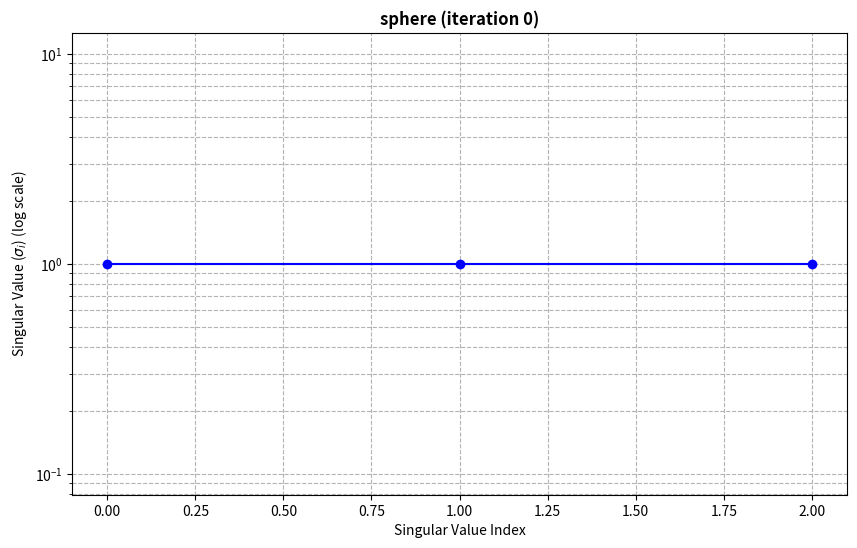

Here is the Python script that generated this plot: (Note: this script raises an exception after producing the figure.)
"""Covariance matrix adaptation evolution strategy (CMA-ES)."""

# Author: Tim Ortkamp

# %% External package import

from time import time

from collections import deque
from math import inf
from numpy import (
    argmin, argpartition, array, diag, eye, log, maximum, median, minimum,
    sqrt, zeros)
from numpy.linalg import svd, svdvals
from numpy.random import seed, standard_normal

# %% Covariance matrix adaptation evolution algorithm


class ECMAES:
    """
    Covariance matrix adaptation evolution strategy class.

    This class implements the CMA-ES algorithm.

    Parameters
    ----------


    Attributes
    ----------

    """

    # Set the random seed
    seed(42)

    def __init__(
            self,
            number_of_variables,
            objective,
            lower_variable_bounds=None,
            upper_variable_bounds=None,
            gradient=None,
            number_of_individuals=None,
            maximum_iterations=1000,
            maximum_wall_time=7200,
            fitness_threshold=None,
            fitness_window_size=20,
            tolerance=1e-3,
            callback=None):

        # Initialize the optimization problem variables
        self._number_of_variables = number_of_variables
        self.objective = objective
        self.gradient = gradient
        self.lower_bound = (
            [-inf]*number_of_variables if lower_variable_bounds is None
            else lower_variable_bounds)
        self.upper_bound = (
            [-inf]*number_of_variables if upper_variable_bounds is None
            else upper_variable_bounds)

        # Initialize the stopping criteria variables
        self.maximum_iterations = maximum_iterations
        self.maximum_wall_time = maximum_wall_time
        self.fitness_threshold = (
            -inf if fitness_threshold is None else fitness_threshold)
        self.fitness_window_size = fitness_window_size
        self.tolerance = tolerance

        # Initialize the callback variable
        self._callback = callback

        # Initialize the fitness history
        self._fitness_history = None

        # Initialize the singular values list
        self._singular_values = []

        # Initialize the fixed algorithm variables
        self._pop_size = (
            4 + int(3*log(self._number_of_variables))
            if number_of_individuals is None else number_of_individuals)
        self._elite_size = int(self._pop_size/2)

        # Initialize the adaptive algorithm variables
        self._opt_iter = 0
        self._wall_start = None
        self._sigma = 0.1
        self._path_sigma = zeros(self._number_of_variables)
        self._mean = zeros(self._number_of_variables)
        self._cov = eye(self._number_of_variables)

        # Initialize the result dictionary
        self._result = {
            'optimal_point': None, 'optimal_value': inf, 'solver_info': None,
            'wall_time': None}

    def ask(self):
        """
        Generate a new population.

        Returns
        -------
        ndarray
            Sample population (bound to the feasible region).

        ndarray
            Sample steps.
        """

        # Sample from the standard multivariate Gaussian
        zsamples = standard_normal((self._pop_size, self._number_of_variables))

        # Perform SVD on the covariance matrix
        left_svec, svals, _ = svd(self._cov)

        # Sample steps from the multivariate Gaussian
        steps = zsamples@left_svec@diag(sqrt(svals))

        # Sample the new population
        population = self._mean + self._sigma*steps

        return (
            minimum(maximum(population, self.lower_bound), self.upper_bound),
            steps)

    def evaluate(
            self,
            population):
        """
        Evaluate the fitness of the population.

        Parameters
        ----------
        population : ndarray
            Sample population.

        Returns
        -------
        ndarray
            Fitness values for the population.
        """

        # Compute the fitness values
        fitness = array([
            self.objective(individual) for individual in population])

        # Get the best fitness
        best_fitness = fitness.min()

        # Append the best fitness to the history
        self._fitness_history.append(best_fitness)

        # Get the fitness improvement
        fitness_improvement = self._result['optimal_value'] - best_fitness

        # Check if an improved solution has been found
        if fitness_improvement > 0:

            # Update the optimal value and point
            self._result['optimal_value'] = best_fitness
            self._result['optimal_point'] = population[argmin(fitness)]

        return fitness

    def tell(
            self,
            population,
            fitness,
            steps):
        """
        Update the adaptive algorithm variables.

        Parameters
        ----------
        fitness : ndarray
            Fitness values of the new population.

        steps : ndarray
            Sample steps.
        """

        # Get the indices of the elite fitness values
        elite_indices = argpartition(
            fitness, self._elite_size)[:self._elite_size]

        # Get the elite step vectors
        elite_steps = steps[elite_indices, :]

        # Update the covariance matrix
        self._cov = (
            1/(self._elite_size-1) * sum(
                (sample.reshape(-1, 1)-self._mean)
                @(sample.reshape(-1, 1)-self._mean).T
                for sample in population[elite_indices, :]))

        # Update the mean vector
        self._mean = self._mean + self._sigma*elite_steps.mean(axis=0)

    def optimize(
            self,
            initial_mean=None):
        """
        Run the optimization algorithm.

        Parameters
        ----------
        initial_mean : ndarray, default=None
            Initial mean vector. Default corresponds to the zero vector.

        Returns
        -------
        dict
            Dictionary with the optimization results.
        """

        # Start the runtime recordings
        self._wall_start = time()

        # Select the mean value
        self._mean = self._mean if initial_mean is None else initial_mean

        # Initialize the fitness history
        self._fitness_history = deque(maxlen=self.fitness_window_size)

        # Continue until termination criteria are fulfilled
        while self.check_termination() is False:

            # ---------------------------------------------- REMOVE LATER
            # Store the eigenvalues of the covariance matrix
            self._singular_values.append(svdvals(self._cov))
            # ----------------------------------------------

            # "Ask" for a new population
            population, steps = self.ask()

            # Evaluate the population's fitness
            fitness = self.evaluate(population)
            print(f'At iterate {self._opt_iter}: f={self._result["optimal_value"]}')

            # "Tell" the algorithm to update its parameters
            self.tell(population, fitness, steps)

            # Check if a callback has been provided
            if self._callback is not None:

                # Pass the current results to the callback
                self._callback(self._result)

            # Increment the iteration counter
            self._opt_iter += 1

        # Store the runtimes
        self._result['wall_time'] = time()-self._wall_start

        return self._result

    def check_termination(self):
        """
        Check the termination criteria.

        Returns
        -------
        bool
            Indicator for termination.
        """

        # Check if the maximum number of iterations has been reached
        if self._opt_iter >= self.maximum_iterations:

            # Add the solver info
            self._result['solver_info'] = 'MAX_ITER_REACHED'

            return True

        # Check if the maximum runtime has been reached
        if time()-self._wall_start >= self.maximum_wall_time:

            # Add the solver info
            self._result['solver_info'] = 'MAX_WALL_TIME_REACHED'

            return True

        # Check if the history is completely filled
        if len(self._fitness_history) == self.fitness_window_size:

            # Converthe history to a list
            fitness_history = list(self._fitness_history)

            # Check if the split median difference is below tolerance
            if (median(fitness_history[:self.fitness_window_size//2])
                - median(fitness_history[self.fitness_window_size//2:])
                <= self.tolerance):

                # Add the solver info
                self._result['solver_info'] = 'FITNESS_PLATEAU_REACHED'

                return True

        # Check if the optimal value is below a threshold
        if self._result['optimal_value'] <= self.fitness_threshold:

            # Add the solver info
            self._result['solver_info'] = 'FITNESS_BELOW_THRESH'

            return True

        return False


# %% Toy problem class

from math import pi
from numpy import cos, sin

class ToyProblem:
    """
    A toy problem class to test the CMA algorithm with different benchmark \
    functions.

    Parameters
    ----------
    name : {'rastrigin', 'sphere', 'styblinski-tang'}
        Name of the test function.

    initial_x : ndarray
        Initial decision variables.

    Attributes
    ----------
    name : {'rastrigin', 'sphere', 'styblinski-tang'}
        See 'Parameters'.

    f : function
        Objective function.

    g : function
        Gradient function.

    variable_bounds : tuple
        Tuple with two lists for the lower and upper variable bounds.
    """

    def __init__(
            self,
            name,
            x0):

        # Get the function name
        self.name = name
        self.x0 = x0

        # Map the names
        functions = {
            'rastrigin': self.rastrigin,
            'sphere': self.sphere,
            'styblinski-tang': self.styblinski_tang}

        # Get the objective and gradient functions
        self.f, self.g, self.variable_bounds = functions[name]()

    def objective(self, x):
        """
        Compute the objective.

        Parameters
        ----------
        x : ndarray
            Decision vector.

        Returns
        -------
        int or float
            Objective value.
        """

        return self.f(x)

    def gradient(
            self,
            x):
        """
        Compute the gradient.

        Parameters
        ----------
        x : ndarray
            Decision vector.

        Returns
        -------
        ndarray
            Gradient.
        """

        return self.g(x)

    def rastrigin(self):
        """
        Rastrigin function.

        Global minimum: f(0,...,0) = 0.0, search domain: [-5.12, 5.12].
        """

        def f(x):
            return 10*len(x) + sum(x**2 - 10*cos(2*pi*x))

        def g(x):
            return 2*x+20*pi*sin(2*pi*x)

        bounds = ([-5.12]*len(self.x0), [5.12]*len(self.x0))

        return f, g, bounds

    def sphere(self):
        """
        Sphere function.

        Global minimum: f(0,...,0) = 0.0, search domain: [-inf, inf].
        """

        def f(x):
            return sum(x**2)

        def g(x):
            return 2*x

        bounds = ([-inf]*len(self.x0), [inf]*len(self.x0))

        return f, g, bounds

    def styblinski_tang(self):
        """
        Styblinski-Tang function.

        Global minimum: -39.16617*len(x) < f(-2.903534,...,-2.903534) \
        < -39.16616*len(x), search domain: [-5, 5].
        """

        def f(x):
            return sum(x**4-16*x**2+5*x)/2

        def g(x):
            return 2*x**3-16*x+2.5

        bounds = ([-5]*len(self.x0), [5]*len(self.x0))

        return f, g, bounds


# %% Test run

# Set the initial vector
initial_x = array([5]*3)

# Initialize the toy problem
prob = ToyProblem(
    name='sphere',
    x0=initial_x)

# Initialize the CMA solver
solver = ECMAES(
    number_of_variables=len(initial_x),
    objective=prob.f,
    lower_variable_bounds=array(prob.variable_bounds[0]),
    upper_variable_bounds=array(prob.variable_bounds[1]),
    gradient=prob.g,
    number_of_individuals=None,
    maximum_iterations=1000,
    maximum_wall_time=7200,
    fitness_threshold=None,
    fitness_window_size=None,
    tolerance=1e-3,
    callback=None)

# Optimize the variables
result = solver.optimize(initial_x)

# Get the iteration-wise eigenvalues
sv = solver._singular_values

# %% Plotting

import matplotlib.pyplot as plt

def plot_iter_sv(svals, iteration, fname, k):
    """Plot the singular values for a fixed iteration."""

    # Plotting on a semi-log scale (y-axis is logarithmic)
    plt.figure(figsize=(10, 6))

    #
    values = svals[iteration][:k]

    # Plot the singular values
    plt.semilogy(values, marker='o', linestyle='-', color='b')

    plt.title(f'{fname} (iteration {iteration})', fontweight='bold')
    plt.ylabel('Singular Value ($\sigma_i$) (log scale)')
    plt.xlabel('Singular Value Index')
    # plt.xticks([i for i in range(len(values))])
    plt.grid(True, which="both", ls="--", color='0.7')
    plt.savefig(f'/home/tim/Downloads/{fname}_{iteration}.pdf')
    plt.show()

plot_iter_sv(sv, 0, prob.name, 20)
plot_iter_sv(sv, len(sv)//2, prob.name, 20)
plot_iter_sv(sv, len(sv)-1, prob.name, 20)

def plot_sv_paths(svals, fname, space):
    """Plot the iteration-wise singular value paths."""

    # Plotting on a semi-log scale (y-axis is logarithmic)
    plt.figure(figsize=(10, 6))

    # Plot the singular values
    for values in zip(*svals):

        #
        subvalues = values[::space]

        #
        plt.semilogy(
            array(range(len(subvalues)))*space, subvalues, marker='.',
            linestyle='-', color='b')

    plt.title(f'{fname}', fontweight='bold')
    plt.ylabel('Singular Value ($\sigma_i$) (log scale)')
    plt.xlabel('Optimization iteration')
    plt.grid(True, which="both", ls="--", color='0.7')
    plt.savefig(f'/home/tim/Downloads/{fname}.pdf')
    plt.show()

plot_sv_paths(sv, prob.name, 1)
